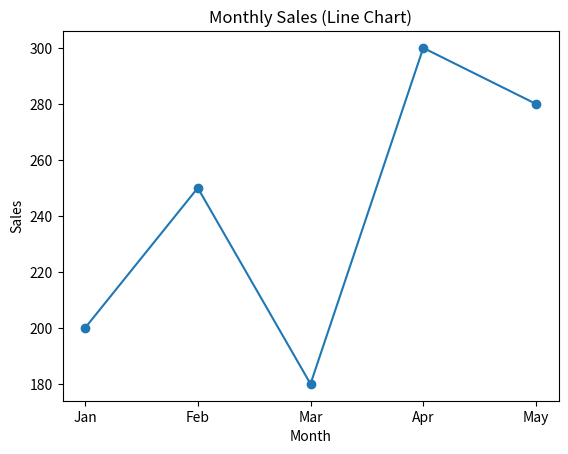
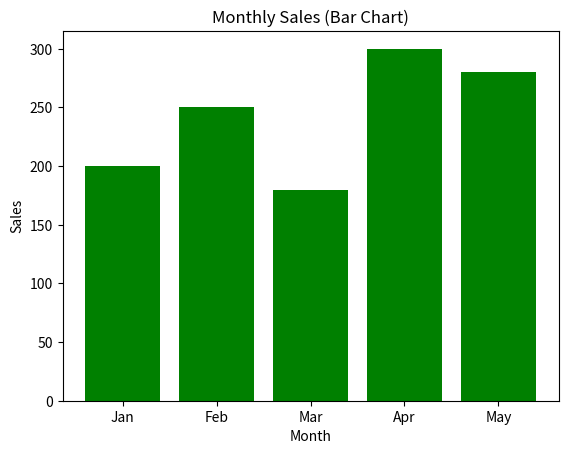
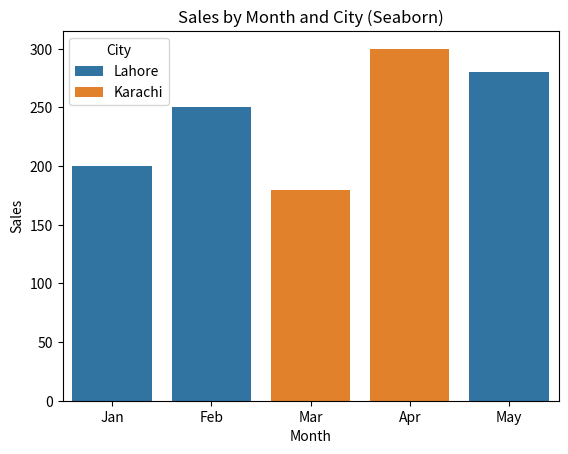
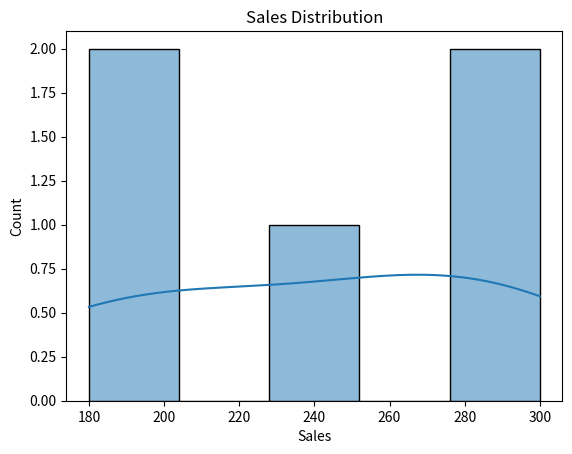
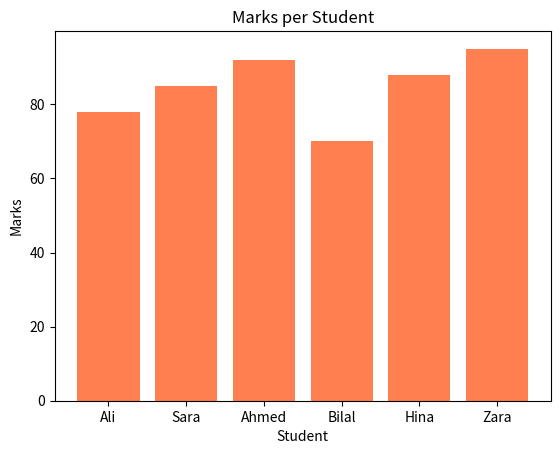
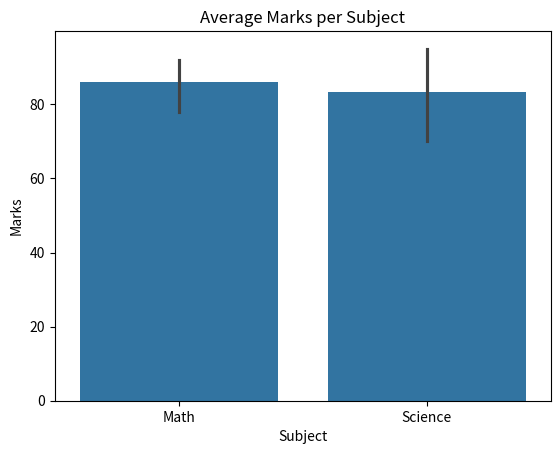
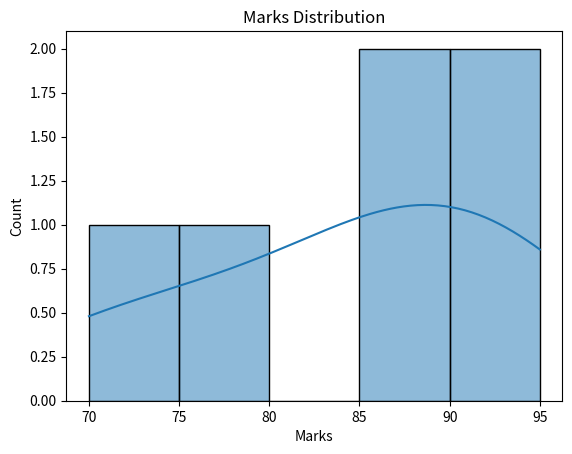
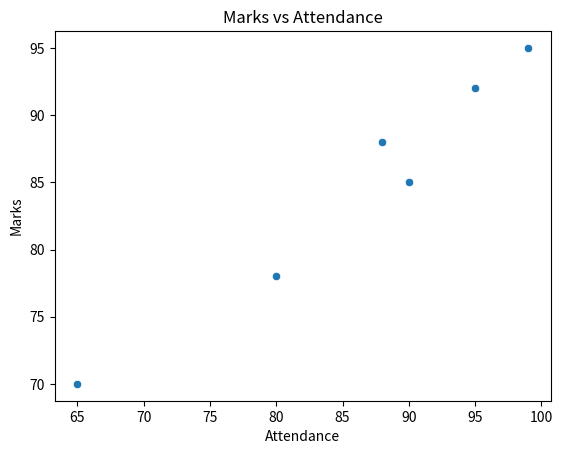

Generate these figures, in order, with matplotlib:
"""
Day 4 — Data Visualization: Matplotlib & Seaborn
30-Day Machine Learning Challenge — Week 1: Python & Math Foundations
Author: Muhammad Kashif

Goal:
    Learn to visualize data using Matplotlib (basic plotting) and Seaborn
    (statistical plotting built on top of Matplotlib). Visualization is the
    first real step of any ML project (EDA) — before training any model,
    you need to see your data's trends, distributions, and relationships.

"""

import matplotlib.pyplot as plt
import seaborn as sns
import pandas as pd

print("Muhammad Kashif AI/ML (visualization) practice\n")


def matplotlib_basics():
    print("\n--- Part 1: Matplotlib Basics ---")
    data = {
        "Month": ["Jan", "Feb", "Mar", "Apr", "May"],
        "Sales": [200, 250, 180, 300, 280],
        "City": ["Lahore", "Lahore", "Karachi", "Karachi", "Lahore"]
    }
    df = pd.DataFrame(data)
    print(df)

    # Line Chart
    plt.figure()
    plt.plot(df["Month"], df["Sales"], marker="o")
    plt.title("Monthly Sales (Line Chart)")
    plt.xlabel("Month")
    plt.ylabel("Sales")
    plt.savefig("day04_line_chart.png")
    print("Saved: day04_line_chart.png")
    plt.show()

    # Bar Chart
    plt.figure()
    plt.bar(df["Month"], df["Sales"], color="green")
    plt.title("Monthly Sales (Bar Chart)")
    plt.xlabel("Month")
    plt.ylabel("Sales")
    plt.savefig("day04_bar_chart.png")
    print("Saved: day04_bar_chart.png")
    plt.show()

    return df


def seaborn_basics(df):
    print("\n--- Part 2: Seaborn Basics ---")

    # Grouped bar chart — hue splits bars by an extra category (City)
    plt.figure()
    sns.barplot(x="Month", y="Sales", hue="City", data=df)
    plt.title("Sales by Month and City (Seaborn)")
    plt.savefig("day04_seaborn_barplot.png")
    print("Saved: day04_seaborn_barplot.png")
    plt.show()

    # Histogram
    plt.figure()
    sns.histplot(df["Sales"], bins=5, kde=True)
    plt.title("Sales Distribution")
    plt.savefig("day04_histogram.png")
    print("Saved: day04_histogram.png")
    plt.show()


# ---------------------------------------------------------------------------
# PRACTICE TASK
#
# 1. Create a DataFrame of 6 students with columns: Name, Subject, Marks, Attendance
# 2. Use plt.bar() to chart each student's Marks
# 3. Use sns.barplot() to show average Marks per Subject
# 4. Use sns.histplot() to show the distribution of Marks
# 5. Bonus: use sns.scatterplot() to see the relationship between
#    Marks and Attendance
# ---------------------------------------------------------------------------

def practice_task():
    print("\nPractice Task\n")

    students = pd.DataFrame({
        "Name": ["Ali", "Sara", "Ahmed", "Bilal", "Hina", "Zara"],
        "Subject": ["Math", "Science", "Math", "Science", "Math", "Science"],
        "Marks": [78, 85, 92, 70, 88, 95],
        "Attendance": [80, 90, 95, 65, 88, 99]
    })

    print(students)

    plt.figure()
    plt.bar(students["Name"], students["Marks"], color="coral")
    plt.title("Marks per Student")
    plt.xlabel("Student")
    plt.ylabel("Marks")
    plt.savefig("day04_practice_student_marks.png")
    print("Saved: day04_practice_student_marks.png")
    plt.show()

    plt.figure()
    sns.barplot(x="Subject", y="Marks", data=students)
    plt.title("Average Marks per Subject")
    plt.savefig("day04_practice_subject_avg.png")
    print("Saved: day04_practice_subject_avg.png")
    plt.show()

    plt.figure()
    sns.histplot(students["Marks"], bins=5, kde=True)
    plt.title("Marks Distribution")
    plt.savefig("day04_practice_marks_distribution.png")
    print("Saved: day04_practice_marks_distribution.png")
    plt.show()

    plt.figure()
    sns.scatterplot(x="Attendance", y="Marks", data=students)
    plt.title("Marks vs Attendance")
    plt.savefig("day04_practice_scatter.png")
    print("Saved: day04_practice_scatter.png")
    plt.show()


if __name__ == "__main__":
    df = matplotlib_basics()
    seaborn_basics(df)
    practice_task()
